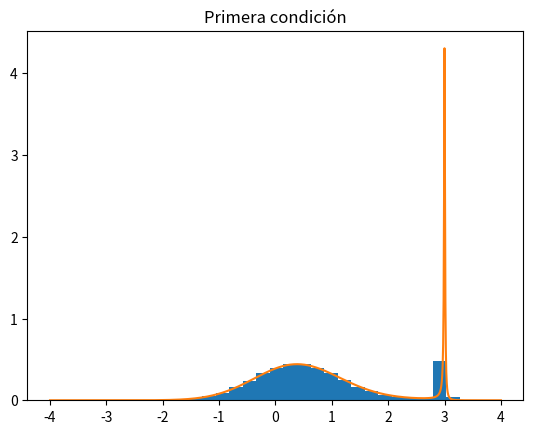
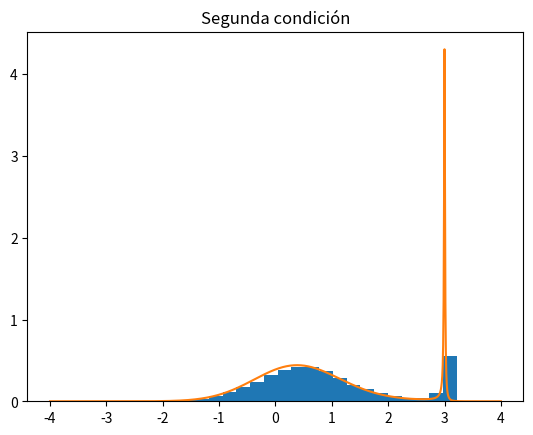
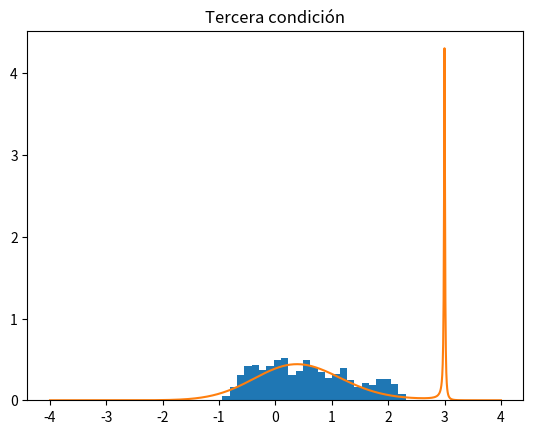
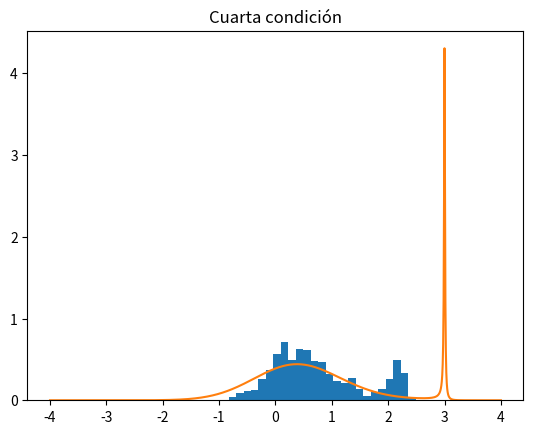
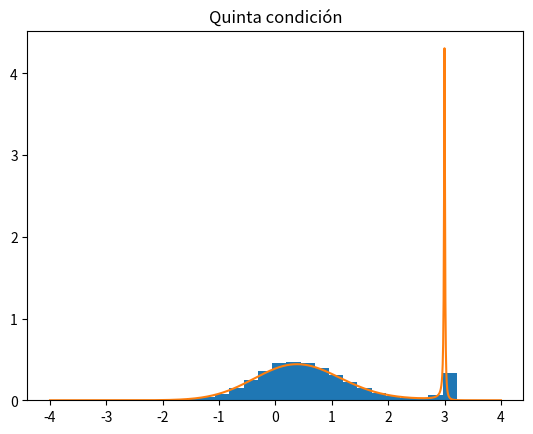

Python code for these plots, in order:
# Ejercicio 1

import numpy as np
import matplotlib.pylab as plt


# Use esta funcion que recibe un valor x y retorna un valor f(x) donde f es la forma funcional que debe seguir su distribucion. 
def mifun(x):
    x_0 = 3.0
    a = 0.01
    return np.exp(-(x**2))/((x-x_0)**2 + a**2)
x1=np.linspace(-4,4,1000)
# Dentro de una funcion que reciba como parametros el numero de pasos y el sigma de la distribucion gausiana que va a usar para calcular el paso de su caminata, implemente el algortimo de Metropolis-Hastings. Finalmente, haga un histograma de los datos obtenidos y grafique en la misma grafica, la funcion de distribucion de probabilidad fx (Ojo, aca debe normalizar). Guarde la grafica sin mostrarla en un pdf. Use plt.savefig("histograma_"+str(sigma)+"_"+str(pasos)+".pdf"), donde sigma y pasos son los parametros que recibe la funcion. 
def funcion(N0,sigma):
    pasos=[]
    x= 8*np.random.random()-4
    pasos.append(x)
    for i in range(N0):
        x2=np.random.normal(pasos[i],sigma)
        alpha=mifun(x2)/mifun(pasos[i])
        if(alpha>1.0):
            pasos.append(x2)
        else:
            beta=np.random.uniform(low=0.0, high=1.0, size=1)
            if(beta<=alpha):
                pasos.append(x2)
            else:
                pasos.append(pasos[i])
    return pasos
def rectangulos(x0):
    suma=0
    h=(4-(-4))/(1000-1)
    suma= np.sum(mifun(x0)*h)
    return suma

plt.figure()
plt.hist(funcion(100000, 5), density=True,bins=25)
plt.plot(x1,mifun(x1)/rectangulos(x1))
plt.title("Primera condición")
plt.savefig("histograma_5_100000.pdf")

plt.figure()
plt.hist(funcion(100000,0.2), density=True,bins=25)
plt.plot(x1,mifun(x1)/rectangulos(x1))
plt.title("Segunda condición")
plt.savefig("histograma_0.2_100000.pdf")

plt.figure()
plt.hist(funcion(100000,0.01), density=True,bins=25)
plt.plot(x1,mifun(x1)/rectangulos(x1))
plt.title("Tercera condición")
plt.savefig("histograma_0.01_100000.pdf")

plt.figure()
plt.hist(funcion(1000, 0.1), density=True,bins=25)
plt.plot(x1,mifun(x1)/rectangulos(x1))
plt.title("Cuarta condición")
plt.savefig("histograma_0.1_1000.pdf")

plt.figure()
plt.hist(funcion(100000,0.1), density=True,bins=25)
plt.plot(x1,mifun(x1)/rectangulos(x1))
plt.title("Quinta condición")
plt.savefig("histograma_0.1_100000.pdf")
# Cuando haya verificado que su codigo funciona, use los siguientes parametros:
# sigma = 5, pasos =100000 
# sigma = 0.2, pasos =100000 
# sigma = 0.01, pasos =100000 
# sigma = 0.1, pasos =1000 
# sigma = 0.1, pasos =100000 
# este puede ser muy demorado dependiendo del computador: sigma = 0.1, pasos =500000 

# Al ejecutar el codigo, este debe generar 6 (o 5) graficas .pdf una para cada vez que se llama a la funcion.
